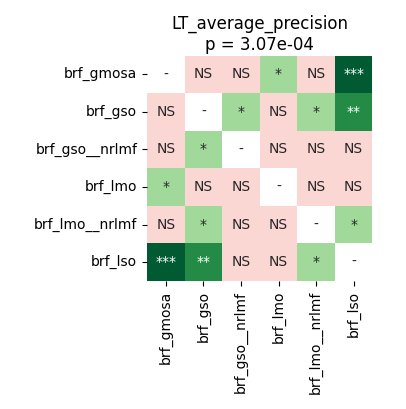

Source data for this figure (header and first rows):
	brf_gmosa	brf_gso	brf_gso__nrlmf	brf_lmo	brf_lmo__nrlmf	brf_lso
brf_gmosa	1.0	0.6685	0.6685	0.01068	0.2697	0.0004578
brf_gso	0.6685	1.0	0.01934	0.2002	0.03876	0.005722
brf_gso__nrlmf	0.6685	0.01934	1.0	0.6685	0.6685	0.6685
brf_lmo	0.01068	0.2002	0.6685	1.0	0.3214	0.6685
brf_lmo__nrlmf	0.2697	0.03876	0.6685	0.3214	1.0	0.03296
brf_lso	0.0004578	0.005722	0.6685	0.6685	0.03296	1.0
